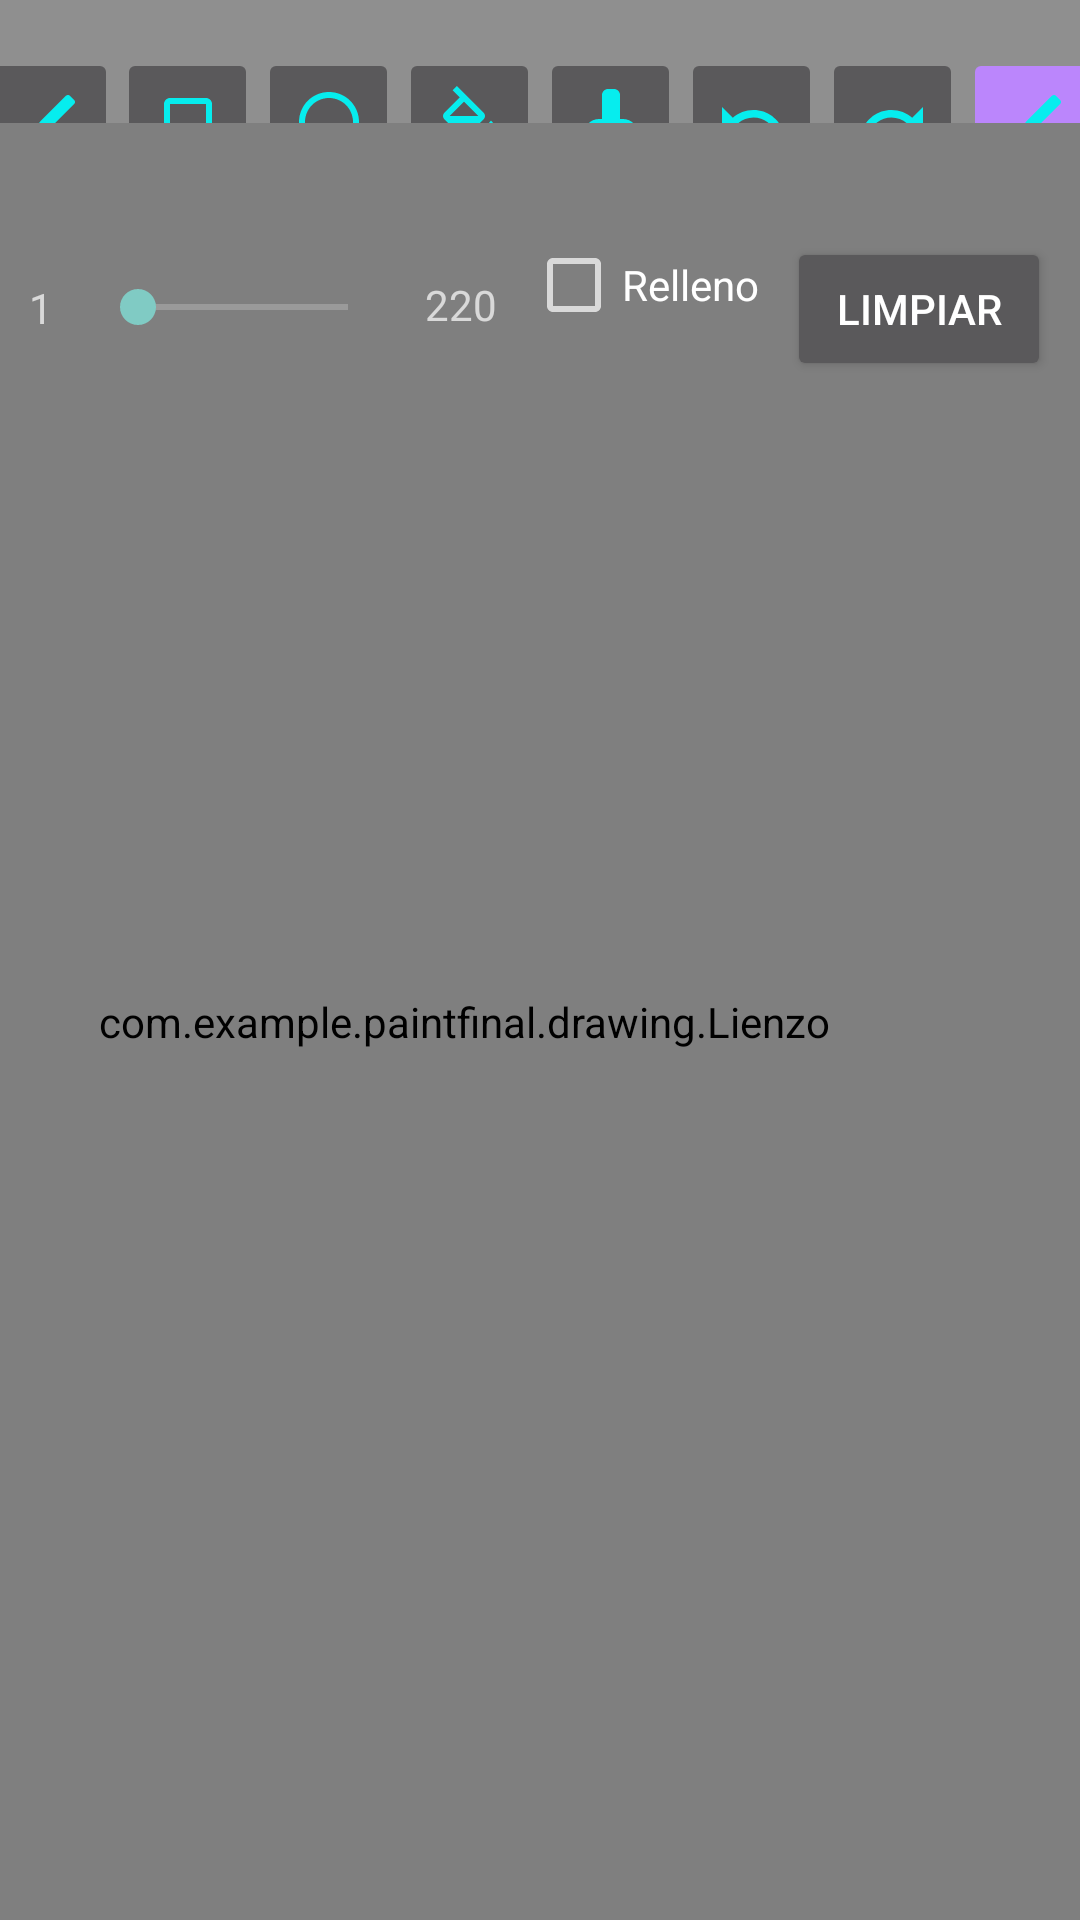

This screen was rendered from an Android layout file. Write that file and the resources it references.
<!-- AndroidManifest.xml: application theme Theme.AppCompat.NoActionBar -->
<!-- res/layout/drawing_fragment.xml -->
<?xml version="1.0" encoding="utf-8"?>
<layout xmlns:android="http://schemas.android.com/apk/res/android"
    xmlns:app="http://schemas.android.com/apk/res-auto"
    xmlns:tools="http://schemas.android.com/tools">

    <androidx.constraintlayout.widget.ConstraintLayout
        android:layout_width="match_parent"
        android:layout_height="741dp"
        android:background="#8F8F8F"
        tools:context="com.example.paintfinal.DrawingFragment">

        <ImageButton
            android:id="@+id/pencil"
            android:layout_width="47dp"
            android:layout_height="49dp"
            android:layout_marginTop="16dp"
            app:layout_constraintEnd_toStartOf="@+id/square"
            app:layout_constraintHorizontal_bias="0.5"
            app:layout_constraintStart_toStartOf="parent"
            app:layout_constraintTop_toTopOf="parent"
            app:srcCompat="@drawable/ic_baseline_brush_24" />

        <ImageButton
            android:id="@+id/square"
            android:layout_width="47dp"
            android:layout_height="49dp"
            android:layout_marginTop="16dp"
            app:layout_constraintEnd_toStartOf="@+id/circle"
            app:layout_constraintHorizontal_bias="0.5"
            app:layout_constraintStart_toEndOf="@+id/pencil"
            app:layout_constraintTop_toTopOf="parent"
            app:srcCompat="@drawable/ic_baseline_crop_square_24" />

        <ImageButton
            android:id="@+id/circle"
            android:layout_width="47dp"
            android:layout_height="49dp"
            android:layout_marginTop="16dp"
            app:layout_constraintEnd_toStartOf="@+id/fill"
            app:layout_constraintHorizontal_bias="0.5"
            app:layout_constraintStart_toEndOf="@+id/square"
            app:layout_constraintTop_toTopOf="parent"
            app:srcCompat="@drawable/ic_outline_circle_24" />

        <ImageButton
            android:id="@+id/fill"
            android:layout_width="47dp"
            android:layout_height="49dp"
            android:layout_marginTop="16dp"
            app:layout_constraintEnd_toStartOf="@+id/cleanButton"
            app:layout_constraintHorizontal_bias="0.5"
            app:layout_constraintStart_toEndOf="@+id/circle"
            app:layout_constraintTop_toTopOf="parent"
            app:srcCompat="@drawable/ic_baseline_format_color_fill_24" />

        <ImageButton
            android:id="@+id/cleanButton"
            android:layout_width="47dp"
            android:layout_height="49dp"
            android:layout_marginTop="16dp"
            app:layout_constraintEnd_toStartOf="@+id/undo"
            app:layout_constraintHorizontal_bias="0.5"
            app:layout_constraintStart_toEndOf="@+id/fill"
            app:layout_constraintTop_toTopOf="parent"
            app:srcCompat="@drawable/ic_baseline_cleaning_services_24" />

        <ImageButton
            android:id="@+id/undo"
            android:layout_width="47dp"
            android:layout_height="49dp"
            android:layout_marginTop="16dp"
            app:layout_constraintEnd_toStartOf="@+id/redo"
            app:layout_constraintHorizontal_bias="0.5"
            app:layout_constraintStart_toEndOf="@+id/cleanButton"
            app:layout_constraintTop_toTopOf="parent"
            app:srcCompat="@drawable/ic_baseline_undo_24" />

        <ImageButton
            android:id="@+id/redo"
            android:layout_width="47dp"
            android:layout_height="49dp"
            android:layout_marginTop="16dp"
            app:layout_constraintEnd_toStartOf="@+id/colors"
            app:layout_constraintHorizontal_bias="0.5"
            app:layout_constraintStart_toEndOf="@+id/undo"
            app:layout_constraintTop_toTopOf="parent"
            app:srcCompat="@drawable/ic_baseline_redo_24" />

        <ImageButton
            android:id="@+id/colors"
            android:layout_width="47dp"
            android:layout_height="49dp"
            android:layout_marginTop="16dp"
            android:backgroundTint="@color/purple_200"
            app:layout_constraintEnd_toEndOf="parent"
            app:layout_constraintHorizontal_bias="0.5"
            app:layout_constraintStart_toEndOf="@+id/redo"
            app:layout_constraintTop_toTopOf="parent"
            app:srcCompat="@drawable/ic_baseline_brush_24" />

        <com.example.paintfinal.drawing.Lienzo
            android:id="@+id/lienzo"
            android:layout_width="411dp"
            android:layout_height="599dp"
            app:layout_constraintBottom_toBottomOf="parent"
            app:layout_constraintEnd_toEndOf="parent"
            app:layout_constraintHorizontal_bias="1.0"
            app:layout_constraintStart_toStartOf="parent" />

        <SeekBar
            android:id="@+id/strokeBar"
            android:layout_width="102dp"
            android:layout_height="25dp"
            android:layout_marginTop="25dp"
            android:min="10"
            android:max="220"
            app:layout_constraintEnd_toStartOf="@+id/textView2"
            app:layout_constraintHorizontal_bias="0.5"
            app:layout_constraintStart_toEndOf="@+id/textView"
            app:layout_constraintTop_toBottomOf="@+id/square" />

        <CheckBox
            android:id="@+id/fillCheck"
            android:layout_width="wrap_content"
            android:layout_height="wrap_content"
            android:layout_marginTop="14dp"
            android:text="Relleno"
            app:layout_constraintEnd_toStartOf="@+id/clean"
            app:layout_constraintHorizontal_bias="0.5"
            app:layout_constraintStart_toEndOf="@+id/textView2"
            app:layout_constraintTop_toBottomOf="@+id/fill" />

        <Button
            android:id="@+id/clean"
            android:layout_width="wrap_content"
            android:layout_height="wrap_content"
            android:layout_marginTop="14dp"
            android:text="Limpiar"
            app:layout_constraintEnd_toEndOf="parent"
            app:layout_constraintHorizontal_bias="0.5"
            app:layout_constraintStart_toEndOf="@+id/fillCheck"
            app:layout_constraintTop_toBottomOf="@+id/redo" />

        <TextView
            android:id="@+id/textView"
            android:layout_width="11dp"
            android:layout_height="16dp"
            android:layout_marginTop="28dp"
            android:text="10"
            app:layout_constraintEnd_toStartOf="@+id/strokeBar"
            app:layout_constraintHorizontal_bias="0.5"
            app:layout_constraintStart_toStartOf="parent"
            app:layout_constraintTop_toBottomOf="@+id/pencil" />

        <TextView
            android:id="@+id/textView2"
            android:layout_width="wrap_content"
            android:layout_height="wrap_content"
            android:layout_marginTop="27dp"
            android:text="220"
            app:layout_constraintEnd_toStartOf="@+id/fillCheck"
            app:layout_constraintHorizontal_bias="0.5"
            app:layout_constraintStart_toEndOf="@+id/strokeBar"
            app:layout_constraintTop_toBottomOf="@+id/fill" />


    </androidx.constraintlayout.widget.ConstraintLayout>
</layout>
<!-- resources referenced by this layout -->
<resources>
  <color name="purple_200">#FFBB86FC</color>
  <!-- drawable ic_baseline_brush_24 (drawable-v24) -->
  <vector android:height="24dp" android:tint="#06EDEE"
      android:viewportHeight="24" android:viewportWidth="24"
      android:width="24dp" xmlns:android="http://schemas.android.com/apk/res/android">
      <path android:fillColor="@android:color/white" android:pathData="M7,14c-1.66,0 -3,1.34 -3,3 0,1.31 -1.16,2 -2,2 0.92,1.22 2.49,2 4,2 2.21,0 4,-1.79 4,-4 0,-1.66 -1.34,-3 -3,-3zM20.71,4.63l-1.34,-1.34c-0.39,-0.39 -1.02,-0.39 -1.41,0L9,12.25 11.75,15l8.96,-8.96c0.39,-0.39 0.39,-1.02 0,-1.41z"/>
  </vector>
  <!-- drawable ic_baseline_cleaning_services_24 (drawable-v24) -->
  <vector android:height="24dp" android:tint="#06EDEE"
      android:viewportHeight="24" android:viewportWidth="24"
      android:width="24dp" xmlns:android="http://schemas.android.com/apk/res/android">
      <path android:fillColor="@android:color/white" android:pathData="M16,11h-1V3c0,-1.1 -0.9,-2 -2,-2h-2C9.9,1 9,1.9 9,3v8H8c-2.76,0 -5,2.24 -5,5v7h18v-7C21,13.24 18.76,11 16,11zM19,21h-2v-3c0,-0.55 -0.45,-1 -1,-1s-1,0.45 -1,1v3h-2v-3c0,-0.55 -0.45,-1 -1,-1s-1,0.45 -1,1v3H9v-3c0,-0.55 -0.45,-1 -1,-1s-1,0.45 -1,1v3H5v-5c0,-1.65 1.35,-3 3,-3h8c1.65,0 3,1.35 3,3V21z"/>
  </vector>
  <!-- drawable ic_baseline_crop_square_24 (drawable-v24) -->
  <vector android:height="24dp" android:tint="#06EDEE"
      android:viewportHeight="24" android:viewportWidth="24"
      android:width="24dp" xmlns:android="http://schemas.android.com/apk/res/android">
      <path android:fillColor="@android:color/white" android:pathData="M18,4L6,4c-1.1,0 -2,0.9 -2,2v12c0,1.1 0.9,2 2,2h12c1.1,0 2,-0.9 2,-2L20,6c0,-1.1 -0.9,-2 -2,-2zM18,18L6,18L6,6h12v12z"/>
  </vector>
  <!-- drawable ic_baseline_format_color_fill_24 (drawable-v24) -->
  <vector android:height="24dp" android:tint="#06EDEE"
      android:viewportHeight="24" android:viewportWidth="24"
      android:width="24dp" xmlns:android="http://schemas.android.com/apk/res/android">
      <path android:fillColor="@android:color/white" android:pathData="M16.56,8.94L7.62,0L6.21,1.41l2.38,2.38L3.44,8.94c-0.59,0.59 -0.59,1.54 0,2.12l5.5,5.5C9.23,16.85 9.62,17 10,17s0.77,-0.15 1.06,-0.44l5.5,-5.5C17.15,10.48 17.15,9.53 16.56,8.94zM5.21,10L10,5.21L14.79,10H5.21zM19,11.5c0,0 -2,2.17 -2,3.5c0,1.1 0.9,2 2,2s2,-0.9 2,-2C21,13.67 19,11.5 19,11.5zM2,20h20v4H2V20z"/>
  </vector>
  <!-- drawable ic_baseline_redo_24 (drawable-v24) -->
  <vector android:autoMirrored="true" android:height="24dp"
      android:tint="#06EDEE" android:viewportHeight="24"
      android:viewportWidth="24" android:width="24dp" xmlns:android="http://schemas.android.com/apk/res/android">
      <path android:fillColor="@android:color/white" android:pathData="M18.4,10.6C16.55,8.99 14.15,8 11.5,8c-4.65,0 -8.58,3.03 -9.96,7.22L3.9,16c1.05,-3.19 4.05,-5.5 7.6,-5.5 1.95,0 3.73,0.72 5.12,1.88L13,16h9V7l-3.6,3.6z"/>
  </vector>
  <!-- drawable ic_baseline_undo_24 (drawable-v24) -->
  <vector android:height="24dp" android:tint="#06EDEE"
      android:viewportHeight="24" android:viewportWidth="24"
      android:width="24dp" xmlns:android="http://schemas.android.com/apk/res/android">
      <path android:fillColor="@android:color/white" android:pathData="M12.5,8c-2.65,0 -5.05,0.99 -6.9,2.6L2,7v9h9l-3.62,-3.62c1.39,-1.16 3.16,-1.88 5.12,-1.88 3.54,0 6.55,2.31 7.6,5.5l2.37,-0.78C21.08,11.03 17.15,8 12.5,8z"/>
  </vector>
  <!-- drawable ic_outline_circle_24 (drawable-v24) -->
  <vector android:height="24dp" android:tint="#06EDEE"
      android:viewportHeight="24" android:viewportWidth="24"
      android:width="24dp" xmlns:android="http://schemas.android.com/apk/res/android">
      <path android:fillColor="@android:color/white" android:pathData="M12,2C6.47,2 2,6.47 2,12c0,5.53 4.47,10 10,10s10,-4.47 10,-10C22,6.47 17.53,2 12,2zM12,20c-4.42,0 -8,-3.58 -8,-8c0,-4.42 3.58,-8 8,-8s8,3.58 8,8C20,16.42 16.42,20 12,20z"/>
  </vector>
</resources>
